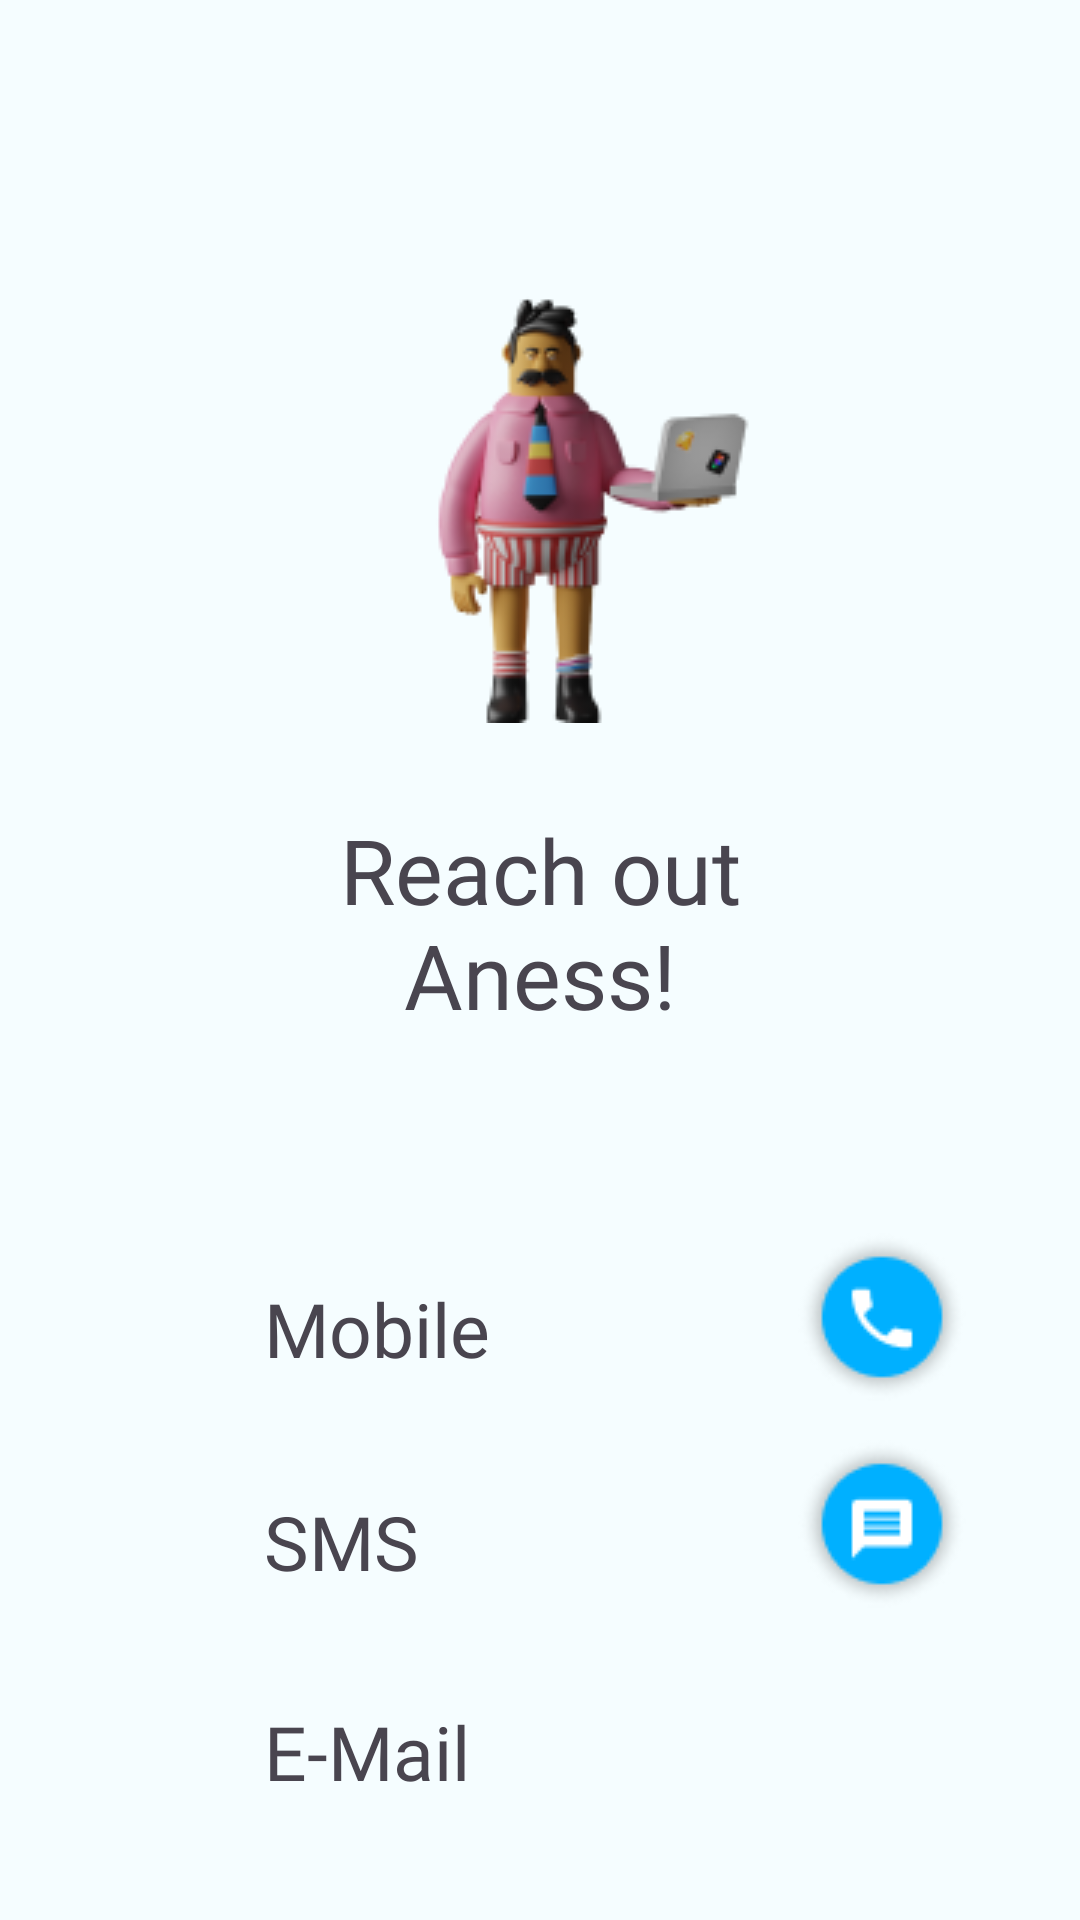

This screen was rendered from an Android layout file. Write that file and the resources it references.
<!-- AndroidManifest.xml: application theme Theme.InterimApplication -->
<!-- res/layout/contact.xml -->
<?xml version="1.0" encoding="utf-8"?>
<androidx.constraintlayout.widget.ConstraintLayout xmlns:android="http://schemas.android.com/apk/res/android"
    xmlns:app="http://schemas.android.com/apk/res-auto"
    xmlns:tools="http://schemas.android.com/tools"
    android:layout_width="match_parent"
    android:layout_height="match_parent"
    android:background="#F5FDFF">

    <TextView
        android:id="@+id/textView10"
        android:layout_width="110dp"
        android:layout_height="41dp"
        android:layout_marginStart="88dp"
        android:layout_marginTop="567dp"
        android:fontFamily="@font/poppins_semibold"
        android:text="E-Mail"
        android:textSize="25sp"
        app:layout_constraintStart_toStartOf="parent"
        app:layout_constraintTop_toTopOf="parent" />

    <TextView
        android:id="@+id/textView11"
        android:layout_width="117dp"
        android:layout_height="56dp"
        android:layout_marginStart="88dp"
        android:layout_marginTop="497dp"
        android:fontFamily="@font/poppins_semibold"
        android:text="SMS"
        android:textSize="25sp"
        app:layout_constraintStart_toStartOf="parent"
        app:layout_constraintTop_toTopOf="parent" />

    <ImageView
        android:id="@+id/imageView13"
        android:layout_width="wrap_content"
        android:layout_height="wrap_content"
        android:layout_marginTop="96dp"
        app:layout_constraintEnd_toEndOf="parent"
        app:layout_constraintHorizontal_bias="0.556"
        app:layout_constraintStart_toStartOf="parent"
        app:layout_constraintTop_toTopOf="parent"
        app:srcCompat="@drawable/contact" />

    <TextView
        android:id="@+id/textView9"
        android:layout_width="200dp"
        android:layout_height="117dp"
        android:layout_marginTop="249dp"
        android:fontFamily="@font/poppins_semibold"
        android:gravity="center"
        android:text="Reach out Aness!"
        android:textSize="30dp"
        app:layout_constraintEnd_toEndOf="parent"
        app:layout_constraintStart_toStartOf="parent"
        app:layout_constraintTop_toTopOf="parent" />

    <TextView
        android:id="@+id/textView12"
        android:layout_width="110dp"
        android:layout_height="41dp"
        android:layout_marginStart="88dp"
        android:layout_marginTop="426dp"
        android:fontFamily="@font/poppins_semibold"
        android:text="Mobile"
        android:textSize="25sp"
        app:layout_constraintStart_toStartOf="parent"
        app:layout_constraintTop_toTopOf="parent" />

    <ImageView
        android:id="@+id/imageView14"
        android:layout_width="wrap_content"
        android:layout_height="wrap_content"
        android:layout_marginTop="411dp"
        android:layout_marginEnd="38dp"
        android:clickable="true"
        app:layout_constraintEnd_toEndOf="parent"
        app:layout_constraintTop_toTopOf="parent"
        app:srcCompat="@drawable/call" />

    <ImageView
        android:id="@+id/imageView15"
        android:layout_width="wrap_content"
        android:layout_height="wrap_content"
        android:layout_marginTop="480dp"
        android:layout_marginEnd="38dp"
        android:clickable="true"
        app:layout_constraintEnd_toEndOf="parent"
        app:layout_constraintTop_toTopOf="parent"
        app:srcCompat="@drawable/sms" />

    <ImageView
        android:id="@+id/imageView19"
        android:layout_width="wrap_content"
        android:layout_height="wrap_content"
        android:layout_marginTop="553dp"
        android:layout_marginEnd="38dp"
        android:clickable="true"
        app:layout_constraintEnd_toEndOf="parent"
        app:layout_constraintTop_toTopOf="parent"
        app:srcCompat="@drawable/mail2" />

</androidx.constraintlayout.widget.ConstraintLayout>
<!-- resources referenced by this layout -->
<resources>
  <!-- drawable call: png bitmap (drawable, 3469 bytes) -->
  <!-- drawable contact: png bitmap (drawable, 15333 bytes) -->
  <!-- drawable sms: png bitmap (drawable, 3369 bytes) -->
  <style name="Theme.InterimApplication" parent="Base.Theme.InterimApplication" />
  <style name="Base.Theme.InterimApplication" parent="Theme.Material3.DayNight.NoActionBar">
          
          
      </style>
</resources>
